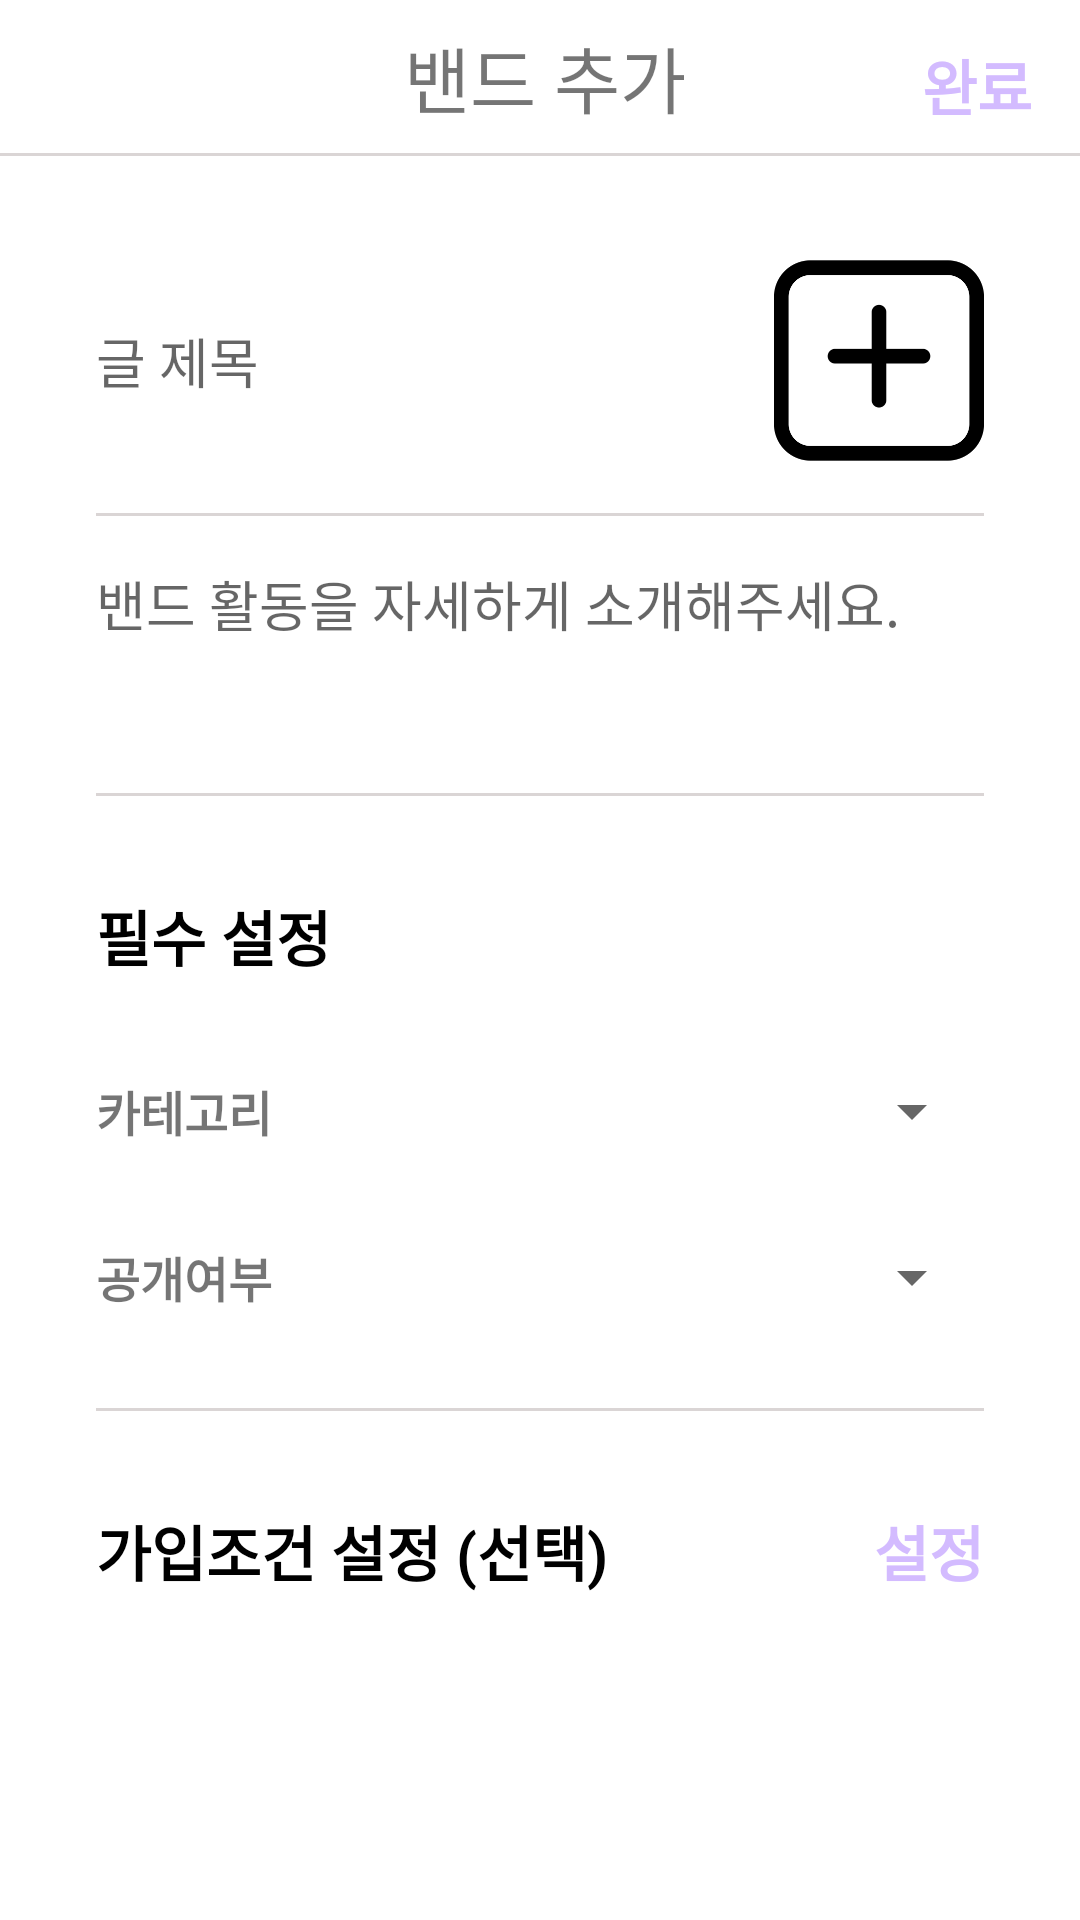

Produce the Android XML layout that renders to this screen, including the resource entries it uses.
<!-- AndroidManifest.xml: application theme Theme.Neighborfriend -->
<!-- res/layout/activity_band_create_update.xml -->
<?xml version="1.0" encoding="utf-8"?>
<androidx.constraintlayout.widget.ConstraintLayout xmlns:android="http://schemas.android.com/apk/res/android"
    xmlns:app="http://schemas.android.com/apk/res-auto"
    xmlns:tools="http://schemas.android.com/tools"
    android:layout_width="match_parent"
    android:layout_height="match_parent"
    tools:context=".Activity_band_create_update">

    <ImageView
        android:id="@+id/btn_back"
        android:layout_width="40dp"
        android:layout_height="40dp"
        android:layout_marginStart="16dp"
        android:layout_marginTop="8dp"
        android:src="@drawable/back_button"
        app:layout_constraintStart_toStartOf="parent"
        app:layout_constraintTop_toTopOf="parent" />

    <TextView
        android:id="@+id/title_bandCreateUpdate"
        android:layout_width="wrap_content"
        android:layout_height="wrap_content"
        android:text="밴드 추가"
        android:textSize="24sp"
        app:layout_constraintEnd_toStartOf="@+id/text_complete"
        app:layout_constraintStart_toEndOf="@+id/btn_back"
        app:layout_constraintTop_toTopOf="@+id/btn_back" />

    <TextView
        android:id="@+id/text_complete"
        android:layout_width="wrap_content"
        android:layout_height="wrap_content"
        android:layout_marginEnd="16dp"
        android:text="완료"
        android:textColor="@color/neighborfriend"
        android:textSize="20sp"
        android:textStyle="bold"
        app:layout_constraintBottom_toBottomOf="@+id/title_bandCreateUpdate"
        app:layout_constraintEnd_toEndOf="parent" />

    <View
        android:id="@+id/bandCreateUpdate_boundary_1"
        android:layout_width="match_parent"
        android:layout_height="1dp"
        android:layout_marginTop="8dp"
        android:background="#DAD5D5"
        app:layout_constraintEnd_toEndOf="parent"
        app:layout_constraintHorizontal_bias="0.0"
        app:layout_constraintStart_toStartOf="parent"
        app:layout_constraintTop_toBottomOf="@+id/title_bandCreateUpdate" />

    <androidx.constraintlayout.widget.ConstraintLayout
        android:layout_width="match_parent"
        android:layout_height="0dp"
        android:layout_marginTop="1dp"
        app:layout_constraintBottom_toBottomOf="parent"
        app:layout_constraintEnd_toEndOf="parent"
        app:layout_constraintStart_toStartOf="parent"
        android:padding="32dp"
        app:layout_constraintTop_toBottomOf="@+id/bandCreateUpdate_boundary_1">


        <EditText
            android:id="@+id/Edit_title_bandCreateUpdate"
            android:layout_width="wrap_content"
            android:layout_height="wrap_content"
            android:background="@null"
            android:hint="글 제목"
            android:maxWidth="240dp"
            android:inputType="text"
            android:privateImeOptions="defaultInputmode=korean"
            app:layout_constraintBottom_toBottomOf="@+id/btn_plusimg"
            app:layout_constraintStart_toStartOf="parent"
            app:layout_constraintTop_toTopOf="@+id/btn_plusimg" />

        <ImageView
            android:id="@+id/btn_plusimg"
            android:layout_width="70dp"
            android:layout_height="70dp"
            android:src="@drawable/plus_square"
            app:layout_constraintEnd_toEndOf="parent"
            app:layout_constraintTop_toTopOf="parent" />

        <View
            android:id="@+id/bandCreateUpdate_boundary_2"
            android:layout_width="match_parent"
            android:layout_height="1dp"
            android:layout_marginTop="16dp"
            android:background="#DAD5D5"
            app:layout_constraintEnd_toEndOf="parent"
            app:layout_constraintHorizontal_bias="0.0"
            app:layout_constraintStart_toStartOf="parent"
            app:layout_constraintTop_toBottomOf="@+id/btn_plusimg" />


        <EditText
            android:id="@+id/edit_contents"
            android:layout_width="wrap_content"
            android:layout_height="wrap_content"
            android:layout_marginTop="16dp"
            android:background="@null"
            android:hint="밴드 활동을 자세하게 소개해주세요."
            android:inputType="textMultiLine"
            android:scrollHorizontally="true"
            android:privateImeOptions="defaultInputmode=korean"
            app:layout_constraintStart_toStartOf="parent"
            app:layout_constraintTop_toBottomOf="@+id/bandCreateUpdate_boundary_2" />

        <View
            android:id="@+id/bandCreateUpdate_boundary_3"
            android:layout_width="match_parent"
            android:layout_height="1dp"
            android:layout_marginTop="50dp"
            android:background="#DAD5D5"
            app:layout_constraintEnd_toEndOf="parent"
            app:layout_constraintHorizontal_bias="0.0"
            app:layout_constraintStart_toStartOf="parent"
            app:layout_constraintTop_toBottomOf="@+id/edit_contents" />


        <TextView
            android:id="@+id/text_necessarySetting"
            android:layout_width="wrap_content"
            android:layout_height="wrap_content"
            android:layout_marginTop="32dp"
            android:text="필수 설정"
            android:textColor="@color/black"
            android:textSize="20sp"
            android:textStyle="bold"
            app:layout_constraintStart_toStartOf="parent"
            app:layout_constraintTop_toBottomOf="@+id/bandCreateUpdate_boundary_3" />

        <TextView
            android:id="@+id/text_category"
            android:layout_width="wrap_content"
            android:layout_height="wrap_content"
            android:layout_marginTop="32dp"
            android:text="카테고리"
            android:textSize="16sp"
            android:textStyle="bold"
            app:layout_constraintStart_toStartOf="parent"
            app:layout_constraintTop_toBottomOf="@+id/text_necessarySetting" />

        <Spinner
            android:id="@+id/spinner_1"
            android:layout_width="120dp"
            android:layout_height="wrap_content"
            android:layout_centerHorizontal="true"
            app:layout_constraintBottom_toBottomOf="@+id/text_category"
            app:layout_constraintEnd_toEndOf="parent"
            app:layout_constraintTop_toTopOf="@+id/text_category" />

        <TextView
            android:id="@+id/text_openOrNotopen"
            android:layout_width="wrap_content"
            android:layout_height="wrap_content"
            android:layout_marginTop="32dp"
            android:text="공개여부"
            android:textSize="16sp"
            android:textStyle="bold"
            app:layout_constraintStart_toStartOf="parent"
            app:layout_constraintTop_toBottomOf="@+id/text_category" />

        <Spinner
            android:id="@+id/spinner_2"
            android:layout_width="120dp"
            android:layout_height="wrap_content"
            android:layout_centerHorizontal="true"
            android:spinnerMode="dropdown"
            app:layout_constraintBottom_toBottomOf="@+id/text_openOrNotopen"
            app:layout_constraintEnd_toEndOf="parent"
            app:layout_constraintTop_toTopOf="@+id/text_openOrNotopen" />


        <View
            android:id="@+id/bandCreateUpdate_boundary_4"
            android:layout_width="match_parent"
            android:layout_height="1dp"
            android:layout_marginTop="32dp"
            android:background="#DAD5D5"
            app:layout_constraintEnd_toEndOf="parent"
            app:layout_constraintHorizontal_bias="0.0"
            app:layout_constraintStart_toStartOf="parent"
            app:layout_constraintTop_toBottomOf="@+id/text_openOrNotopen" />



        <TextView
            android:id="@+id/text_joiningConditionSetting"
            android:layout_width="wrap_content"
            android:layout_height="wrap_content"
            android:layout_marginTop="32dp"
            android:text="가입조건 설정 (선택)"
            android:textColor="@color/black"
            android:textSize="20sp"
            android:textStyle="bold"
            app:layout_constraintStart_toStartOf="parent"
            app:layout_constraintTop_toBottomOf="@+id/bandCreateUpdate_boundary_4" />

        <TextView
            android:id="@+id/text_setting"
            android:layout_width="wrap_content"
            android:layout_height="wrap_content"
            android:text="설정"
            android:textColor="@color/neighborfriend"
            android:textSize="20sp"
            android:textStyle="bold"
            app:layout_constraintBottom_toBottomOf="@+id/text_joiningConditionSetting"
            app:layout_constraintEnd_toEndOf="parent"
            app:layout_constraintTop_toTopOf="@+id/text_joiningConditionSetting" />
    </androidx.constraintlayout.widget.ConstraintLayout>


</androidx.constraintlayout.widget.ConstraintLayout>
<!-- resources referenced by this layout -->
<resources>
  <color name="black">#FF000000</color>
  <color name="neighborfriend">#D3BBFF</color>
  <!-- drawable plus_square: png bitmap (drawable, 6165 bytes) -->
  <style name="Theme.Neighborfriend" parent="Theme.MaterialComponents.DayNight.DarkActionBar">
          
          <item name="colorPrimary">@color/neighborfriend</item>
          <item name="colorPrimaryVariant">@color/purple_200</item>
          <item name="colorOnPrimary">@color/white</item>
          
          <item name="colorSecondary">@color/teal_200</item>
          <item name="colorSecondaryVariant">@color/teal_700</item>
          <item name="colorOnSecondary">@color/black</item>
          
          <item name="android:statusBarColor">?attr/colorPrimaryVariant</item>
          
  
          <item name="windowActionBar">false</item>
          <item name="windowNoTitle">true</item>
      </style>
  <color name="purple_200">#FFBB86FC</color>
  <color name="white">#FFFFFFFF</color>
  <color name="teal_200">#FF03DAC5</color>
  <color name="teal_700">#FF018786</color>
</resources>
